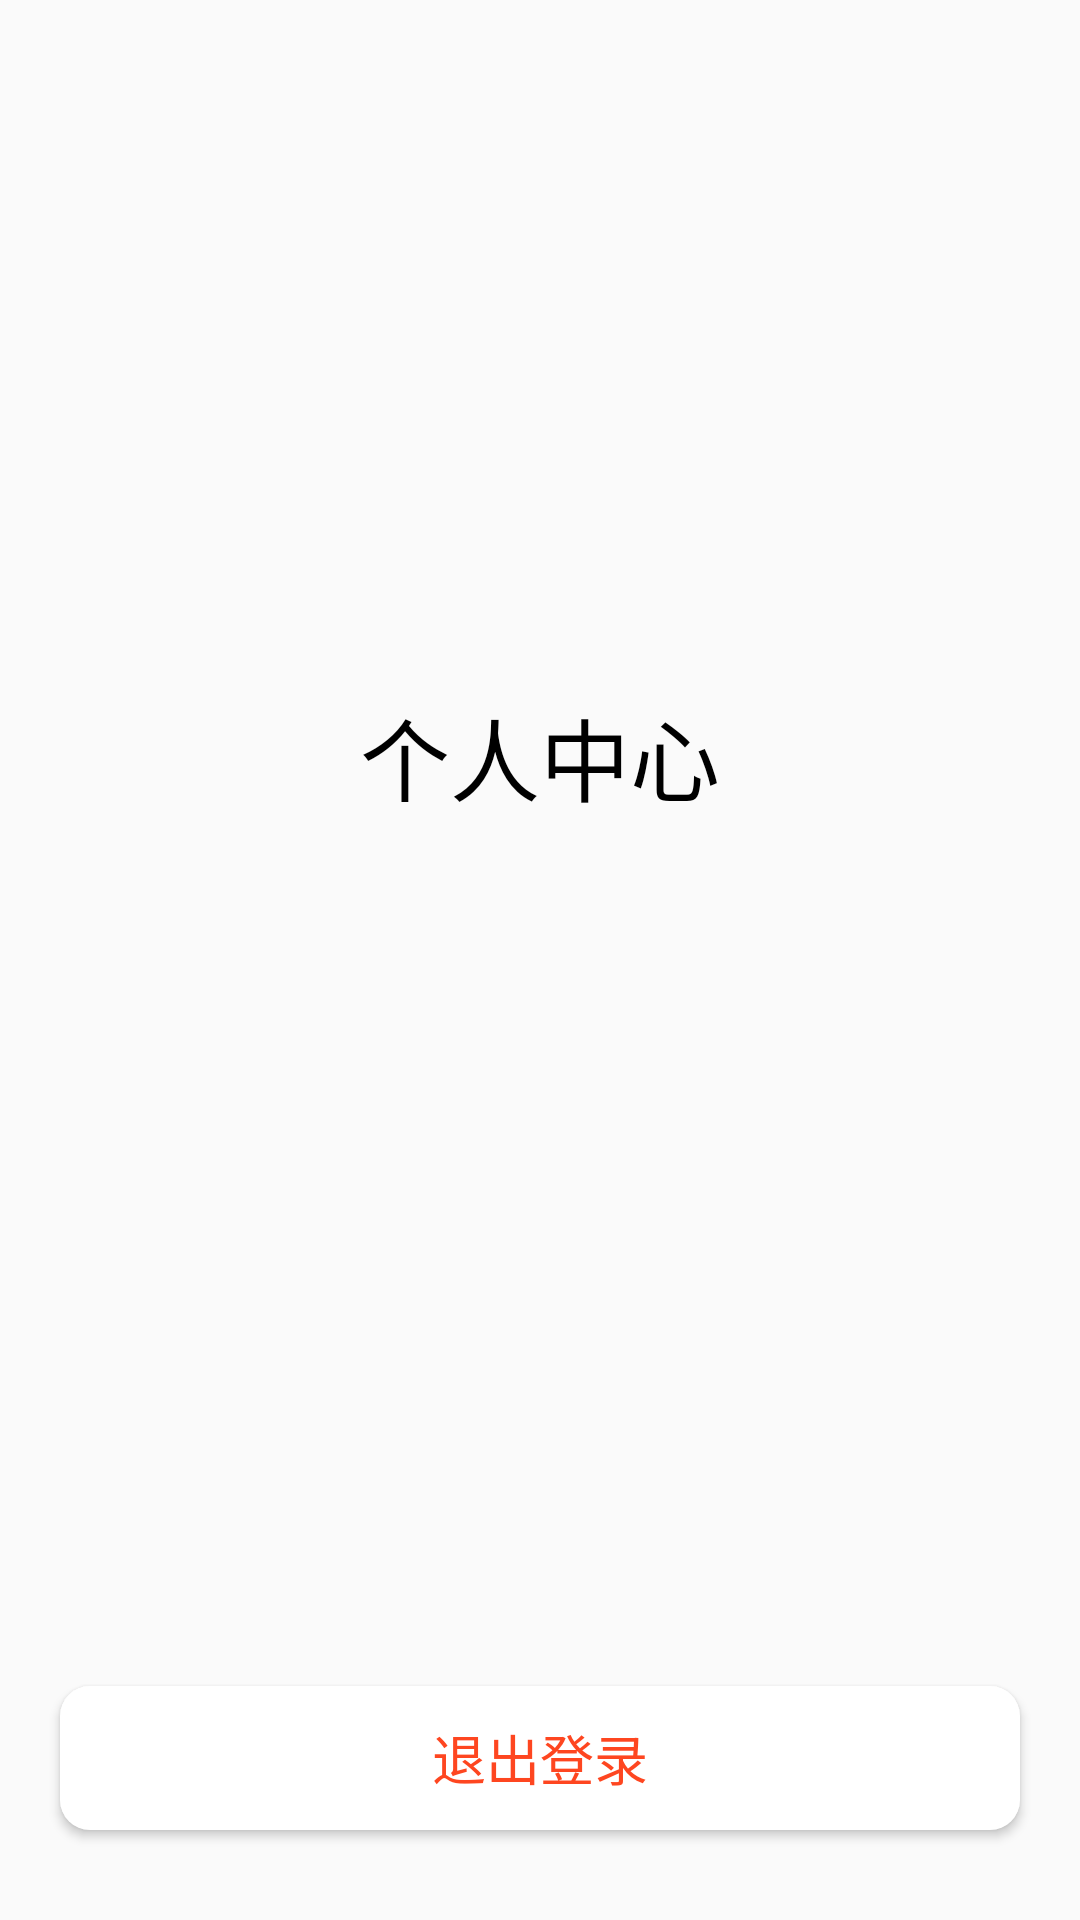

This screen was rendered from an Android layout file. Write that file and the resources it references.
<!-- AndroidManifest.xml: application theme AppTheme -->
<!-- res/layout/me_fragment.xml -->
<?xml version="1.0" encoding="utf-8"?>
<androidx.constraintlayout.widget.ConstraintLayout xmlns:android="http://schemas.android.com/apk/res/android"
    xmlns:app="http://schemas.android.com/apk/res-auto"
    xmlns:tools="http://schemas.android.com/tools"
    android:layout_width="match_parent"
    android:layout_height="match_parent"
    tools:context=".Fragment.MeFragment">

    <ImageView
        android:id="@+id/Avatar_imageview"
        android:layout_width="@dimen/dimen_120dp"
        android:layout_height="@dimen/dimen_120dp"
        android:layout_marginTop="@dimen/dimen_80dp"
        android:clickable="true"
        android:contentDescription="@string/NULL"
        android:focusable="true"
        android:scaleType="fitXY"
        android:src="@mipmap/user"
        app:layout_constraintLeft_toLeftOf="parent"
        app:layout_constraintRight_toRightOf="parent"
        app:layout_constraintTop_toTopOf="parent"
        />

    <TextView
        android:id="@+id/textview"
        android:layout_width="wrap_content"
        android:layout_height="wrap_content"
        android:layout_marginTop="@dimen/dimen_30dp"
        android:text="@string/个人中心"
        android:textColor="@color/Black"
        android:textSize="@dimen/dimen_30sp"
        app:layout_constraintLeft_toLeftOf="parent"
        app:layout_constraintRight_toRightOf="parent"
        app:layout_constraintTop_toBottomOf="@id/Avatar_imageview"
        />

    <Button
        android:id="@+id/Logout_button"
        android:layout_width="match_parent"
        android:layout_height="wrap_content"
        android:layout_marginLeft="@dimen/dimen_20dp"
        android:layout_marginRight="@dimen/dimen_20dp"
        android:layout_marginBottom="@dimen/dimen_30dp"
        android:background="@drawable/logout_button"
        android:text="@string/退出登录"
        android:textAllCaps="false"
        android:textColor="@color/Red"
        android:textSize="18sp"
        app:layout_constraintBottom_toBottomOf="parent"
        app:layout_constraintLeft_toLeftOf="parent"
        app:layout_constraintRight_toRightOf="parent" />

</androidx.constraintlayout.widget.ConstraintLayout>
<!-- resources referenced by this layout -->
<resources>
  <color name="Black">#000000</color>
  <color name="Red">#FE4620</color>
  <dimen name="dimen_120dp">120dp</dimen>
  <dimen name="dimen_20dp">20dp</dimen>
  <dimen name="dimen_30dp">30dp</dimen>
  <dimen name="dimen_30sp">30sp</dimen>
  <dimen name="dimen_80dp">80dp</dimen>
  <!-- drawable logout_button (drawable) -->
  <?xml version="1.0" encoding="utf-8"?>
  <selector xmlns:android="http://schemas.android.com/apk/res/android">
      <item android:state_pressed="false">
          <shape>
              <solid android:color="@color/White" />
              <corners android:radius="@dimen/dimen_10dp" />
          </shape>
      </item>
      <item android:state_pressed="true">
          <shape>
              <solid android:color="@color/LightGrey" />
              <corners android:radius="@dimen/dimen_10dp" />
          </shape>
      </item>
  </selector>
  <string name="NULL">NULL</string>
  <style name="AppTheme" parent="Theme.AppCompat.Light.NoActionBar">
          
          <item name="colorPrimary">@color/Primary</item>
          <item name="colorPrimaryDark">@color/PrimaryDark</item>
          <item name="colorAccent">@color/Accent</item>
      </style>
  <color name="White">#FFFFFF</color>
  <dimen name="dimen_10dp">10dp</dimen>
  <color name="LightGrey">#EAEAEA</color>
  <color name="Primary">#6200EE</color>
  <color name="PrimaryDark">#3700B3</color>
  <color name="Accent">#03DAC5</color>
</resources>
